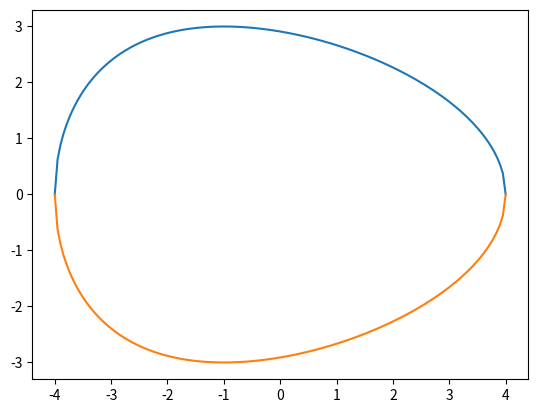

Write Python code to recreate this figure.
import math
import numpy as np

import matplotlib.pyplot as plt

import csv

def rotate(origin, point, angle):
    """
    Rotate a point counterclockwise by a given angle around a given origin.

    The angle should be given in radians.
    """
    ox, oy = origin
    px, py = point

    qx = ox + math.cos(angle) * (px - ox) - math.sin(angle) * (py - oy)
    qy = oy + math.sin(angle) * (px - ox) + math.cos(angle) * (py - oy)
    return qx, qy



def egg_shape(x):


    y = np.sqrt((144 - 9*x**2) / (17 + 2*x))


    return y



if __name__ == "__main__":

    # origin = [0.0, 0.0]
    # point = [0.24, -0.12]
    # rot_angle = 30 * np.pi /180
    #
    # qx, qy = rotate(origin, point, rot_angle)

    x = np.round(np.arange(-4, 4.00001, 0.05), 2)
    print(str(x))

    y = egg_shape(x)
    print(y)
    plt.plot(x, y)
    plt.plot(x, -y)
    plt.show()

    with open('egg_shape.csv', mode='w') as egg_shape:
        egg_shape_writer = csv.writer(egg_shape, delimiter=',', quotechar='"', quoting=csv.QUOTE_MINIMAL)


        for i in range(len(x)):
            egg_shape_writer.writerow([str(-x[i]), str(y[i])])

        for i in range(len(x)):
            egg_shape_writer.writerow([str(-x[i]), str(-y[i])])

    # EOF
